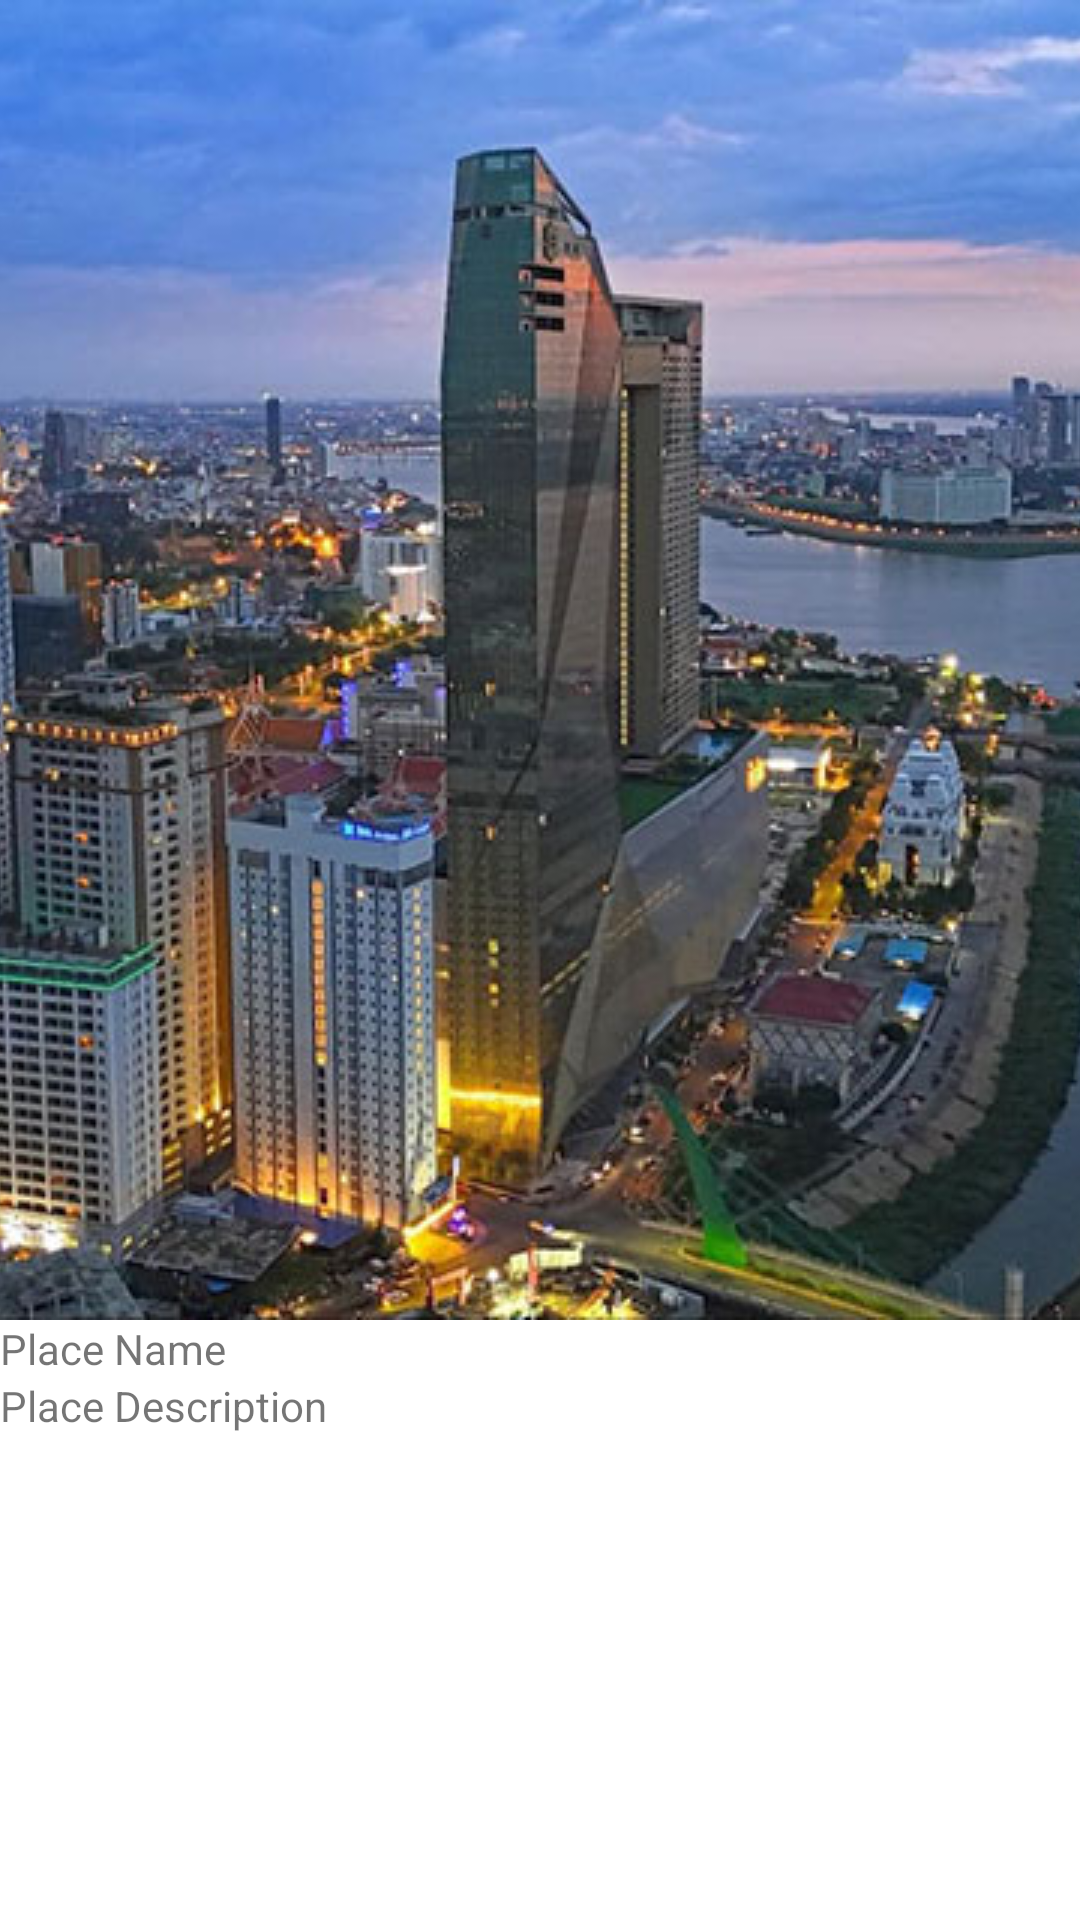

Layout XML and referenced resources for this Android screen:
<!-- AndroidManifest.xml: application theme Theme.Lab02Asssignment -->
<!-- res/layout/acitivity_place_detail.xml -->
<?xml version="1.0" encoding="utf-8"?>

<LinearLayout xmlns:android="http://schemas.android.com/apk/res/android"
    android:orientation="vertical"
    android:layout_width="match_parent"
    android:layout_height="match_parent">

    <ImageView
        android:layout_width="match_parent"
        android:layout_height="wrap_content"
        android:id="@+id/placeImage"
        android:scaleType="centerCrop"
        android:src="@drawable/koh_pich" />

    <TextView
        android:layout_width="wrap_content"
        android:layout_height="wrap_content"
        android:id="@+id/placeName"
        android:text="Place Name" />

    <TextView
        android:layout_width="wrap_content"
        android:layout_height="wrap_content"
        android:id="@+id/placeDescription"
        android:text="Place Description" />

</LinearLayout>
<!-- resources referenced by this layout -->
<resources>
  <!-- drawable koh_pich: png bitmap (drawable, 100218 bytes) -->
  <style name="Theme.Lab02Asssignment" parent="Theme.MaterialComponents.DayNight.NoActionBar">
      
      <item name="colorPrimary">@color/purple_500</item>
      <item name="colorPrimaryVariant">@color/purple_700</item>
      <item name="colorOnPrimary">@color/white</item>
      
      <item name="colorSecondary">@color/teal_200</item>
      <item name="colorSecondaryVariant">@color/teal_700</item>
      <item name="colorOnSecondary">@color/black</item>
      
  
      
      <item name="android:statusBarColor">@color/black</item>
    </style>
  <color name="purple_500">#FF6200EE</color>
  <color name="purple_700">#FF3700B3</color>
  <color name="white">#FFFFFFFF</color>
  <color name="teal_200">#FF03DAC5</color>
  <color name="teal_700">#FF018786</color>
  <color name="black">#FF000000</color>
</resources>
